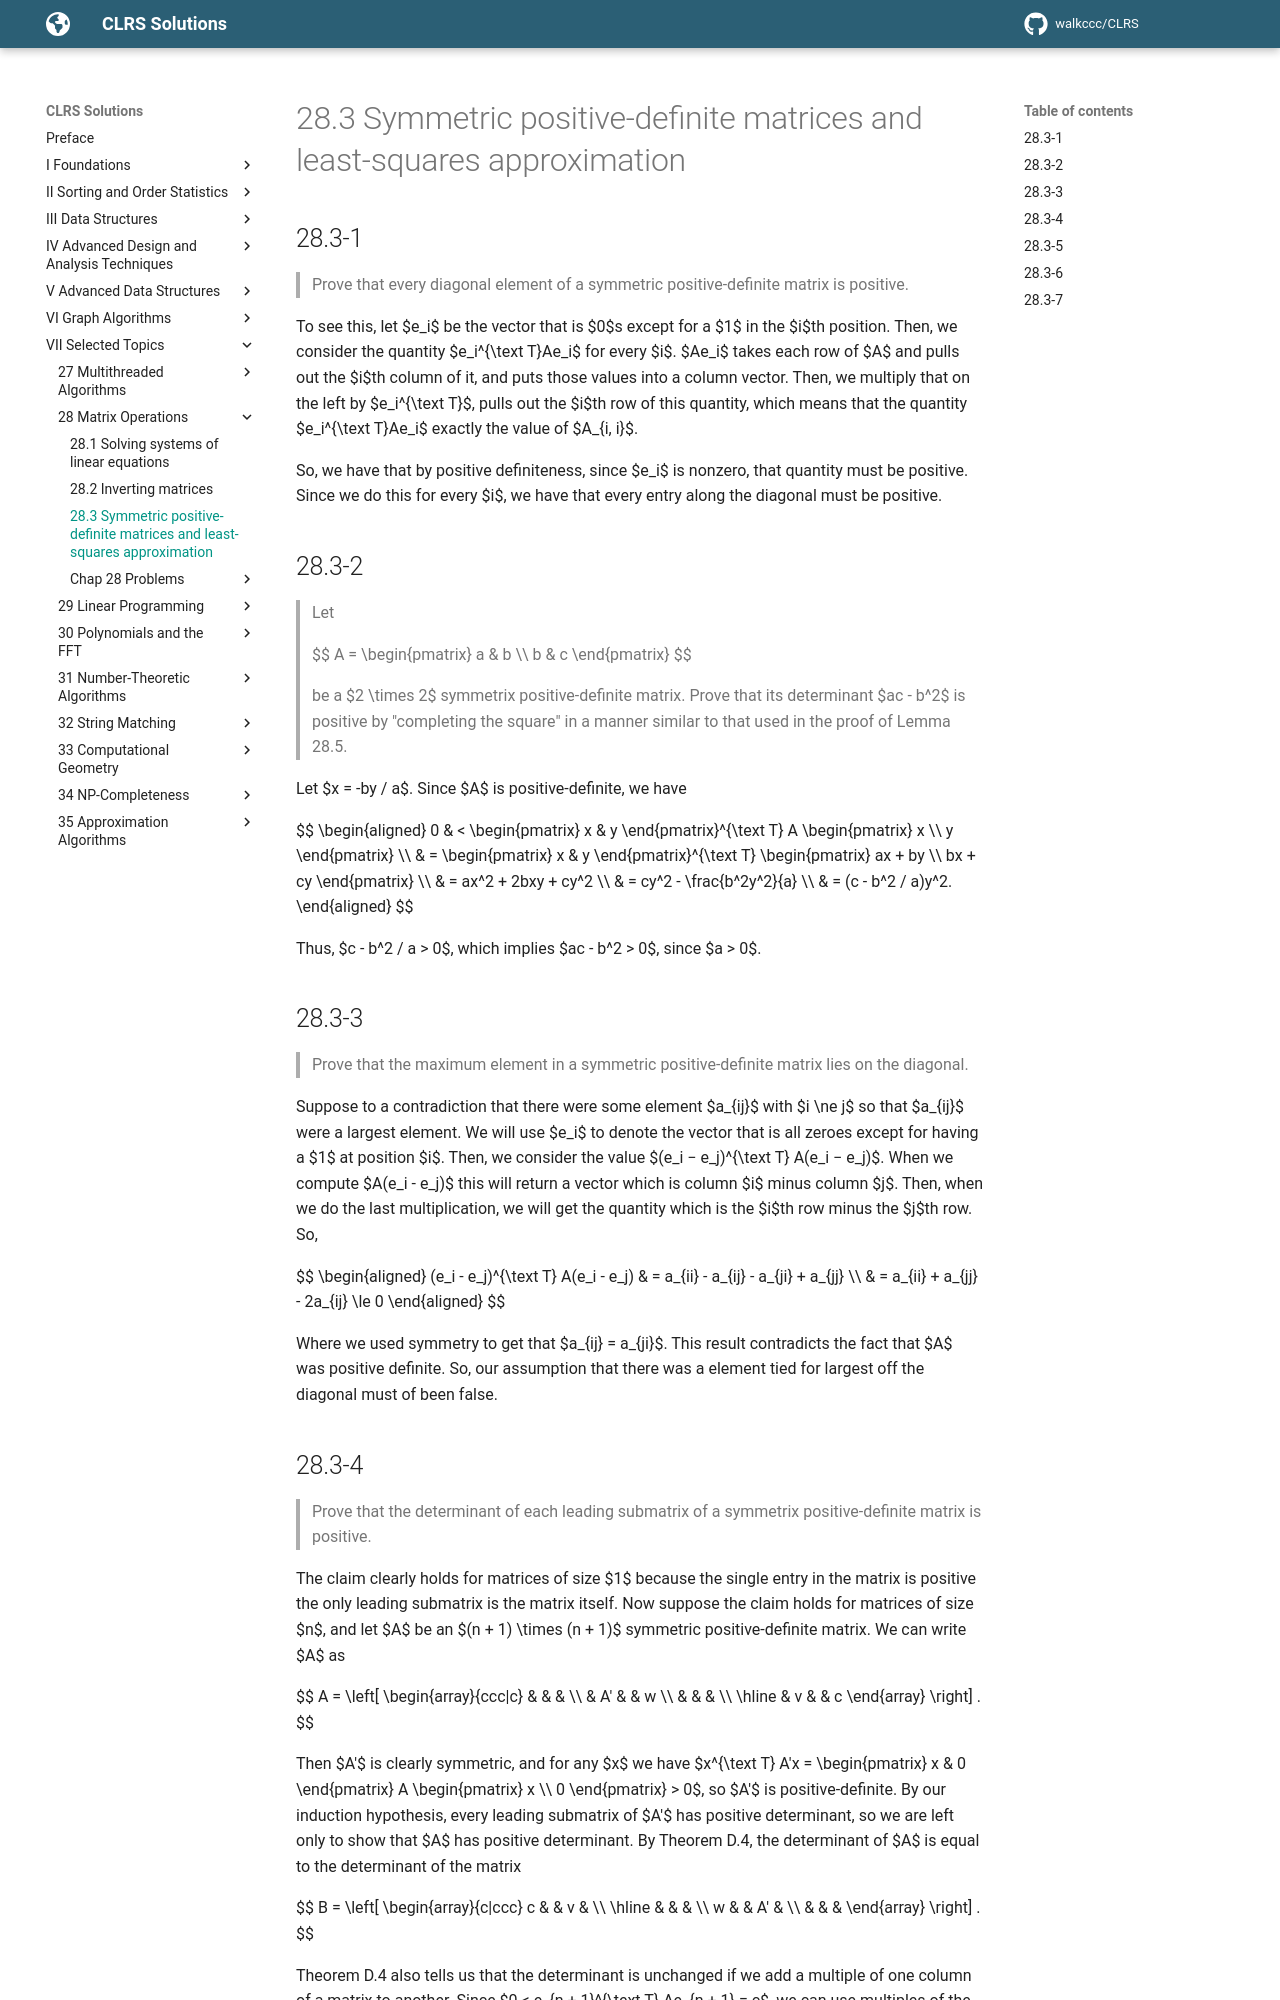

repository: walkccc/CLRS · page: Chap28/28.3/index.html · generator: mkdocs

## 28.3-1

> Prove that every diagonal element of a symmetric positive-definite matrix is positive.

To see this, let $e_i$ be the vector that is $0$s except for a $1$ in the $i$th
position. Then, we consider the quantity $e_i^{\text T}Ae_i$ for every $i$. $Ae_i$ takes each row of $A$ and pulls out the $i$th column of it, and puts those values into a column vector. Then, we multiply that on the left by $e_i^{\text T}$, pulls out the $i$th row of this quantity, which means that the quantity $e_i^{\text T}Ae_i$ exactly the value of $A_{i, i}$.

So, we have that by positive definiteness, since $e_i$ is nonzero, that quantity must be positive. Since we do this for every $i$, we have that every entry along the diagonal must be positive.

## 28.3-2

> Let
>
> $$
> A =
> \begin{pmatrix}
> a & b \\\\
> b & c
> \end{pmatrix}
> $$
>
> be a $2 \times 2$ symmetrix positive-definite matrix. Prove that its determinant $ac - b^2$ is positive by "completing the square" in a manner similar to that used in the proof of Lemma 28.5.

Let $x = -by / a$. Since $A$ is positive-definite, we have

$$
\begin{aligned}
0 & <
\begin{pmatrix} x & y \end{pmatrix}^{\text T} A
\begin{pmatrix} x \\\\ y \end{pmatrix} \\\\
  & =
\begin{pmatrix} x & y \end{pmatrix}^{\text T}
\begin{pmatrix} ax + by \\\\ bx + cy \end{pmatrix} \\\\
  & = ax^2 + 2bxy + cy^2 \\\\
  & = cy^2 - \frac{b^2y^2}{a} \\\\
  & = (c - b^2 / a)y^2.
\end{aligned}
$$

Thus, $c - b^2 / a > 0$, which implies $ac - b^2 > 0$, since $a > 0$.

## 28.3-3

> Prove that the maximum element in a symmetric positive-definite matrix lies on the diagonal.

Suppose to a contradiction that there were some element $a_{ij}$ with $i \ne j$ so that $a_{ij}$ were a largest element. We will use $e_i$ to denote the vector that is all zeroes except for having a $1$ at position $i$. Then, we consider the value $(e_i − e_j)^{\text T} A(e_i − e_j)$. When we compute $A(e_i - e_j)$ this will return a vector which is column $i$ minus column $j$. Then, when we do the last multiplication, we will get the quantity which is the $i$th row minus the $j$th row. So,

$$
\begin{aligned}
(e_i - e_j)^{\text T} A(e_i - e_j)
    & = a_{ii} - a_{ij} - a_{ji} + a_{jj} \\\\
    & = a_{ii} + a_{jj} - 2a_{ij} \le 0
\end{aligned}
$$

Where we used symmetry to get that $a_{ij} = a_{ji}$. This result contradicts the fact that $A$ was positive definite. So, our assumption that there was a element tied for largest off the diagonal must of been false.
